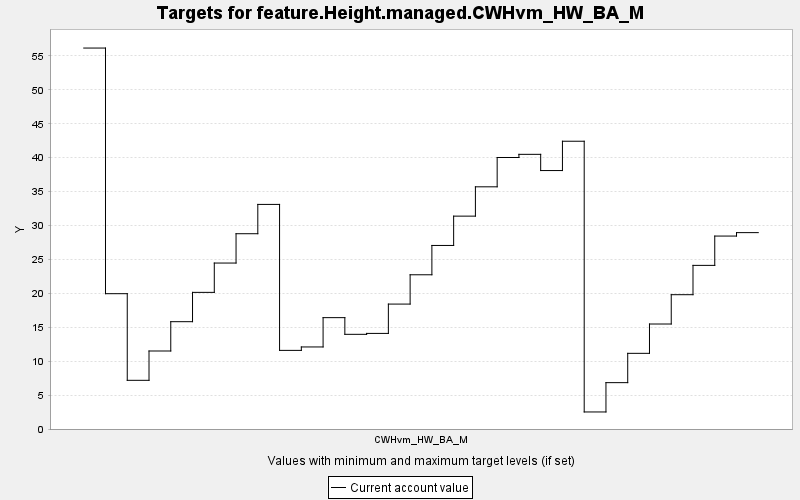

The file beside this chart, header and first rows:
TARGET, PERIOD, YEAR, PERIODWIDTH, MINIMUM, MAXIMUM, MINWEIGHT, MAXWEIGHT, CURRENT, SUMMARY
feature.Height.managed.CWHvm_HW_BA_M, 0, 0, 10.0, 0.0, 10000, 1.0, 1.0, 56.16, 0.0
feature.Height.managed.CWHvm_HW_BA_M, 1, 10, 10.0, 0.0, 10000, 1.0, 1.0, 19.95, 0.0
feature.Height.managed.CWHvm_HW_BA_M, 2, 20, 10.0, 0.0, 10000, 1.0, 1.0, 7.177, 0.0
feature.Height.managed.CWHvm_HW_BA_M, 3, 30, 10.0, 0.0, 10000, 1.0, 1.0, 11.5, 0.0
feature.Height.managed.CWHvm_HW_BA_M, 4, 40, 10.0, 0.0, 10000, 1.0, 1.0, 15.82, 0.0
feature.Height.managed.CWHvm_HW_BA_M, 5, 50, 10.0, 0.0, 10000, 1.0, 1.0, 20.14, 0.0
feature.Height.managed.CWHvm_HW_BA_M, 6, 60, 10.0, 0.0, 10000, 1.0, 1.0, 24.46, 0.0
feature.Height.managed.CWHvm_HW_BA_M, 7, 70, 10.0, 0.0, 10000, 1.0, 1.0, 28.79, 0.0
feature.Height.managed.CWHvm_HW_BA_M, 8, 80, 10.0, 0.0, 10000, 1.0, 1.0, 33.11, 0.0
feature.Height.managed.CWHvm_HW_BA_M, 9, 90, 10.0, 0.0, 10000, 1.0, 1.0, 11.59, 0.0
feature.Height.managed.CWHvm_HW_BA_M, 10, 100, 10.0, 0.0, 10000, 1.0, 1.0, 12.1, 0.0
feature.Height.managed.CWHvm_HW_BA_M, 11, 110, 10.0, 0.0, 10000, 1.0, 1.0, 16.42, 0.0
feature.Height.managed.CWHvm_HW_BA_M, 12, 120, 10.0, 0.0, 10000, 1.0, 1.0, 13.96, 0.0
feature.Height.managed.CWHvm_HW_BA_M, 13, 130, 10.0, 0.0, 10000, 1.0, 1.0, 14.09, 0.0
feature.Height.managed.CWHvm_HW_BA_M, 14, 140, 10.0, 0.0, 10000, 1.0, 1.0, 18.42, 0.0
feature.Height.managed.CWHvm_HW_BA_M, 15, 150, 10.0, 0.0, 10000, 1.0, 1.0, 22.74, 0.0
feature.Height.managed.CWHvm_HW_BA_M, 16, 160, 10.0, 0.0, 10000, 1.0, 1.0, 27.06, 0.0
feature.Height.managed.CWHvm_HW_BA_M, 17, 170, 10.0, 0.0, 10000, 1.0, 1.0, 31.38, 0.0
feature.Height.managed.CWHvm_HW_BA_M, 18, 180, 10.0, 0.0, 10000, 1.0, 1.0, 35.7, 0.0
feature.Height.managed.CWHvm_HW_BA_M, 19, 190, 10.0, 0.0, 10000, 1.0, 1.0, 40.02, 0.0
feature.Height.managed.CWHvm_HW_BA_M, 20, 200, 10.0, 0.0, 10000, 1.0, 1.0, 40.49, 0.0
feature.Height.managed.CWHvm_HW_BA_M, 21, 210, 10.0, 0.0, 10000, 1.0, 1.0, 38.1, 0.0
feature.Height.managed.CWHvm_HW_BA_M, 22, 220, 10.0, 0.0, 10000, 1.0, 1.0, 42.42, 0.0
feature.Height.managed.CWHvm_HW_BA_M, 23, 230, 10.0, 0.0, 10000, 1.0, 1.0, 2.512, 0.0
feature.Height.managed.CWHvm_HW_BA_M, 24, 240, 10.0, 0.0, 10000, 1.0, 1.0, 6.833, 0.0
feature.Height.managed.CWHvm_HW_BA_M, 25, 250, 10.0, 0.0, 10000, 1.0, 1.0, 11.15, 0.0
feature.Height.managed.CWHvm_HW_BA_M, 26, 260, 10.0, 0.0, 10000, 1.0, 1.0, 15.48, 0.0
feature.Height.managed.CWHvm_HW_BA_M, 27, 270, 10.0, 0.0, 10000, 1.0, 1.0, 19.8, 0.0
feature.Height.managed.CWHvm_HW_BA_M, 28, 280, 10.0, 0.0, 10000, 1.0, 1.0, 24.12, 0.0
feature.Height.managed.CWHvm_HW_BA_M, 29, 290, 10.0, 0.0, 10000, 1.0, 1.0, 28.44, 0.0
feature.Height.managed.CWHvm_HW_BA_M, 30, 300, 10.0, 0.0, 10000, 1.0, 1.0, 28.95, 0.0
